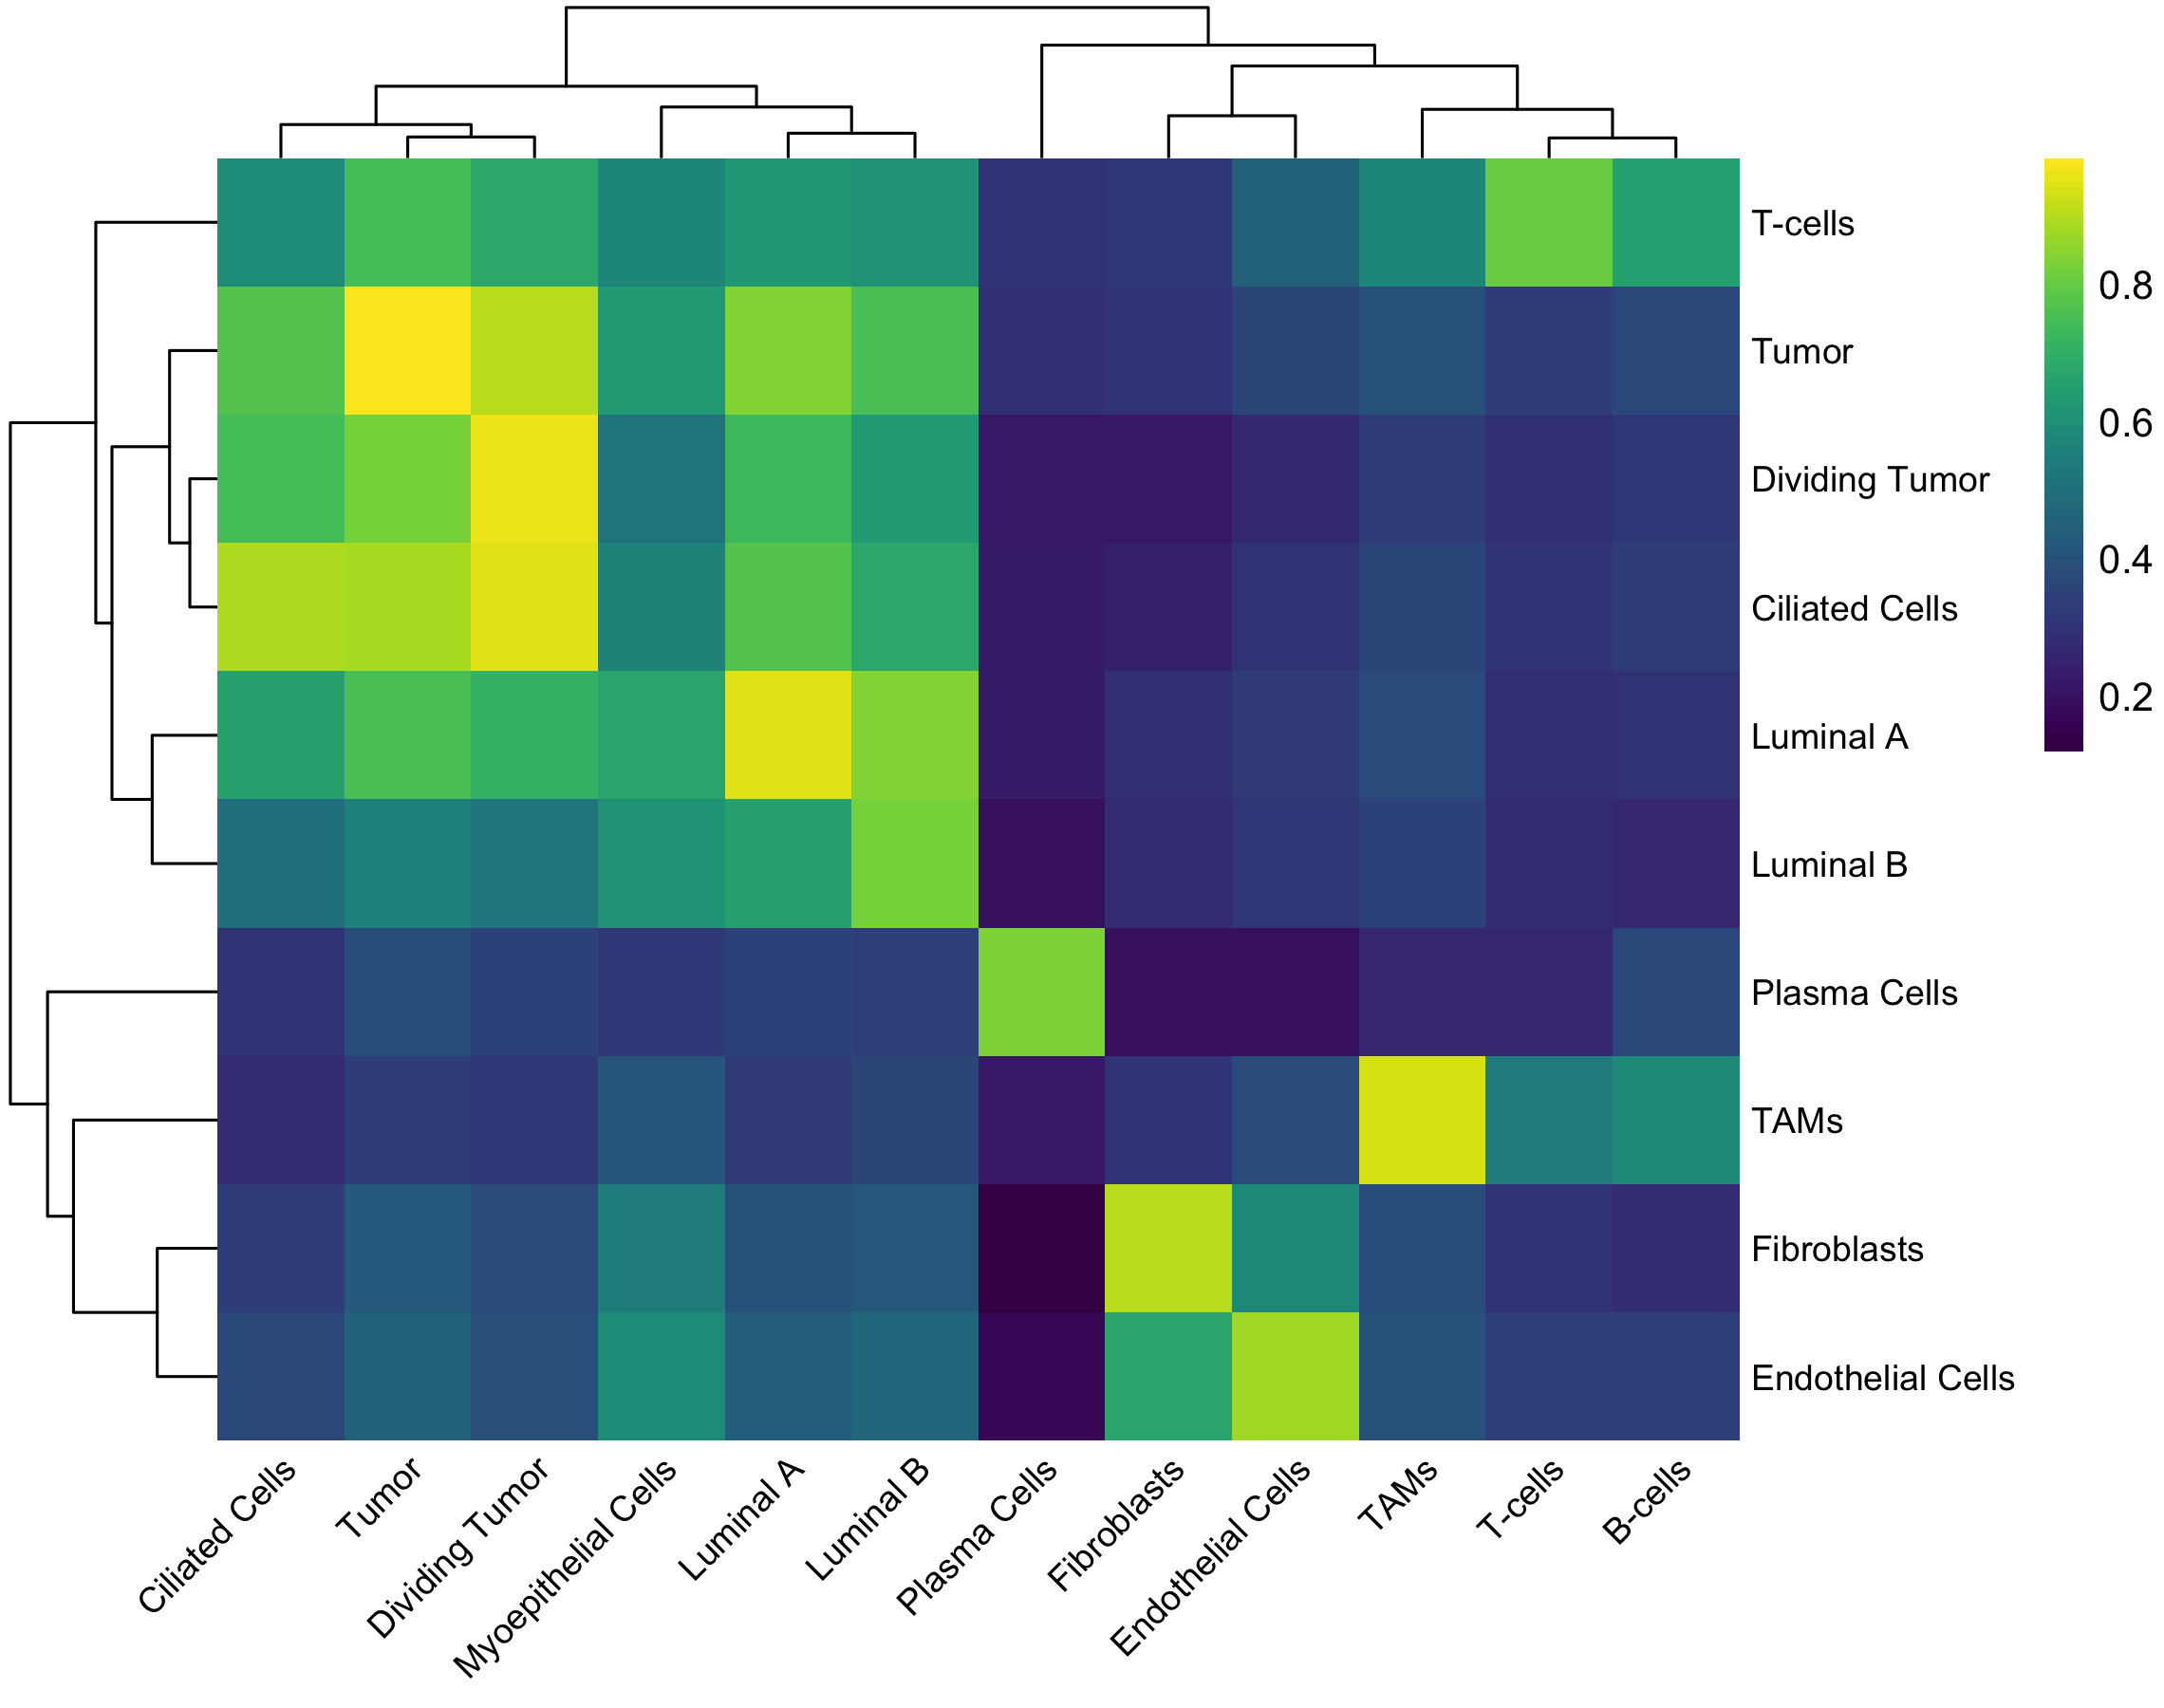

The file beside this chart, header and first rows:
, Tumor, Dividing Tumor, Luminal A, Luminal B, Myoepithelial Cells, Ciliated Cells, Fibroblasts, Endothelial Cells, T-cells, B-cells, Plasma Cells, TAMs
Tumor, 0.9842, 0.9038, 0.8387, 0.7518, 0.6369, 0.7705, 0.3058, 0.3599, 0.3285, 0.3643, 0.2871, 0.4016
Dividing Tumor, 0.8237, 0.9634, 0.7275, 0.6372, 0.5108, 0.7505, 0.2218, 0.267, 0.2922, 0.315, 0.2158, 0.3326
Luminal A, 0.7553, 0.7053, 0.9439, 0.8456, 0.6684, 0.6595, 0.2893, 0.3225, 0.2843, 0.3005, 0.2276, 0.3719
Luminal B, 0.5561, 0.5251, 0.6605, 0.824, 0.6207, 0.4923, 0.2795, 0.3144, 0.275, 0.2661, 0.1935, 0.345
Ciliated Cells, 0.8832, 0.9434, 0.7693, 0.6809, 0.5617, 0.8939, 0.2467, 0.2967, 0.3071, 0.3306, 0.2271, 0.3576
Fibroblasts, 0.4288, 0.3723, 0.4011, 0.4217, 0.5378, 0.3344, 0.9034, 0.5796, 0.3046, 0.2817, 0.1193, 0.3803
Endothelial Cells, 0.4515, 0.3941, 0.4325, 0.4653, 0.5939, 0.3624, 0.6658, 0.8755, 0.3424, 0.3373, 0.1643, 0.3989
T-cells, 0.7446, 0.6791, 0.6265, 0.6044, 0.5752, 0.5892, 0.3175, 0.4499, 0.8109, 0.6523, 0.3, 0.5771
Plasma Cells, 0.3838, 0.3506, 0.3465, 0.3401, 0.3154, 0.3084, 0.195, 0.1966, 0.262, 0.3666, 0.8301, 0.2585
TAMs, 0.3295, 0.3115, 0.3266, 0.3545, 0.4128, 0.2754, 0.3042, 0.3769, 0.5404, 0.5842, 0.2211, 0.9336
